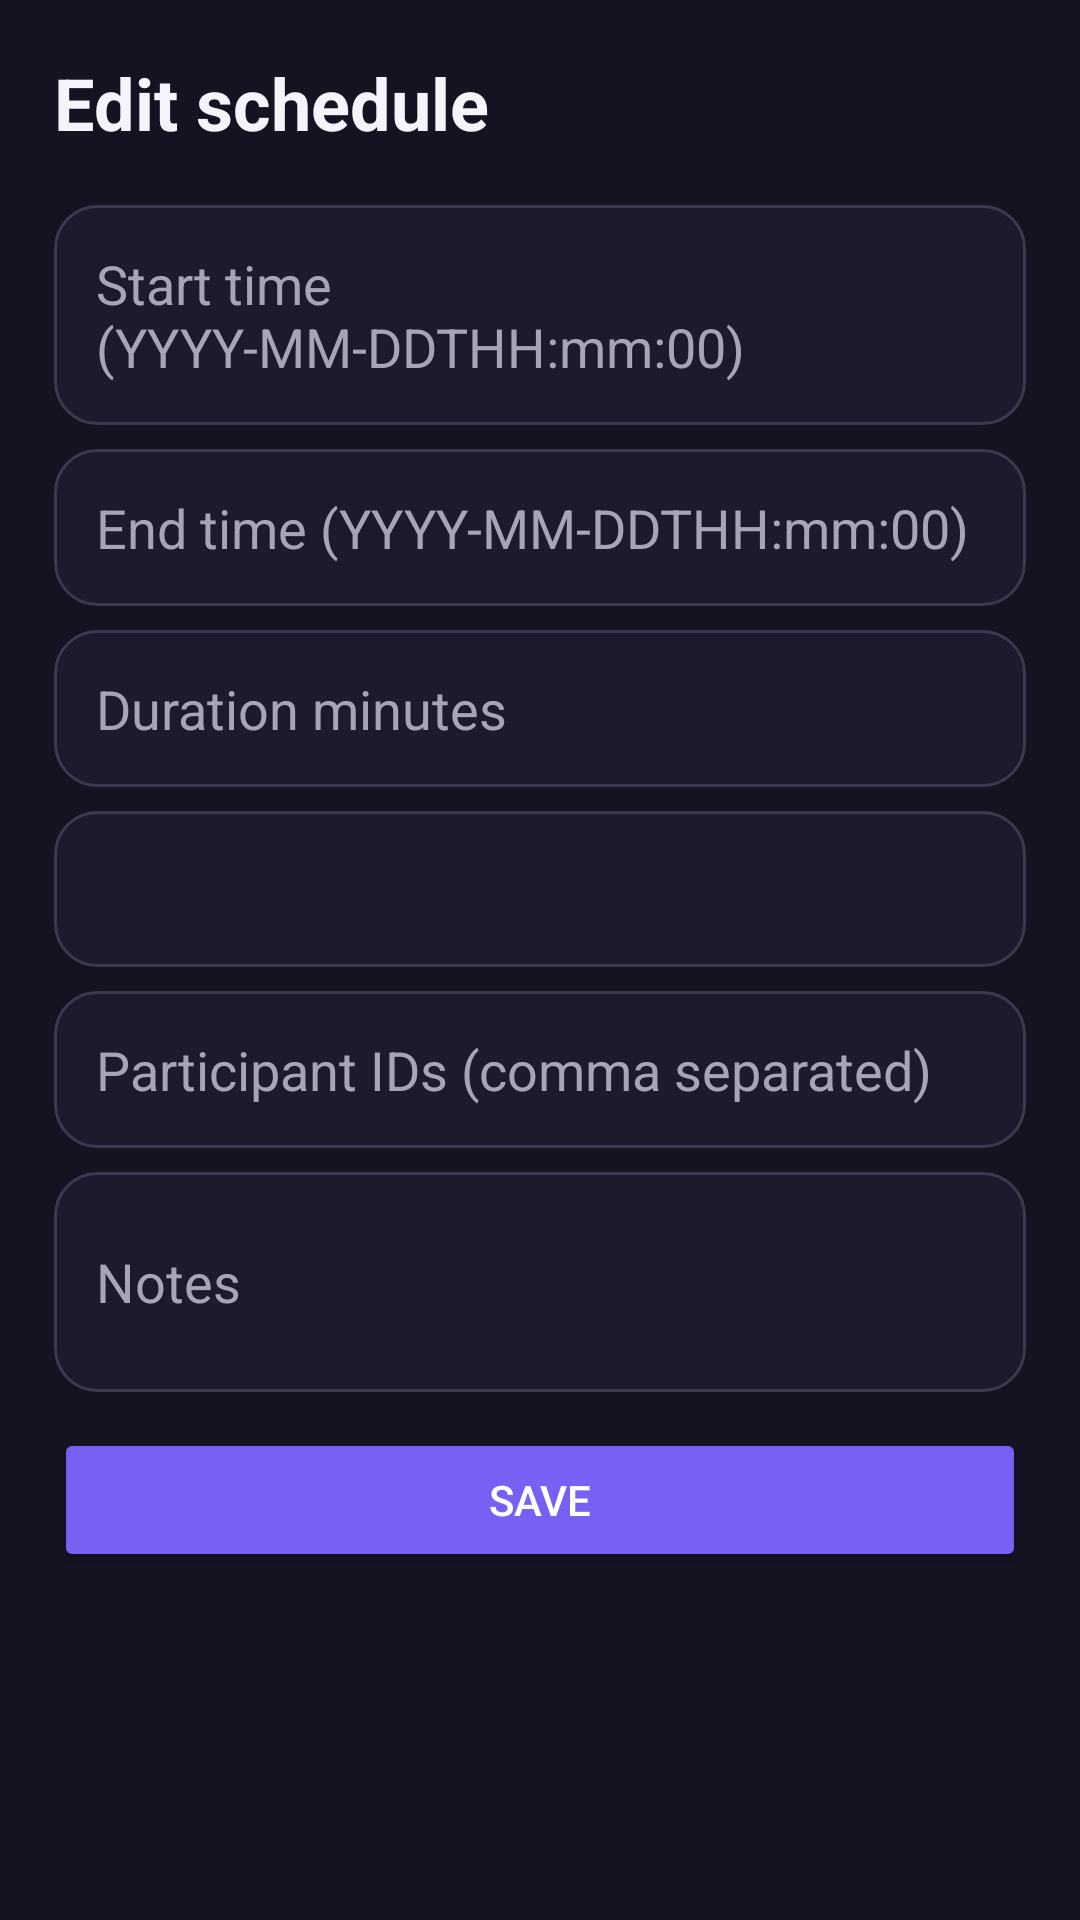

Reconstruct the res/layout file that produces this screen, plus the resources it refers to.
<!-- AndroidManifest.xml: application theme Theme.HabitTracker -->
<!-- res/layout/fragment_edit_schedule.xml -->
<?xml version="1.0" encoding="utf-8"?>
<ScrollView xmlns:android="http://schemas.android.com/apk/res/android"
    android:layout_width="match_parent"
    android:layout_height="match_parent"
    android:background="@color/app_background">
    <LinearLayout android:layout_width="match_parent" android:layout_height="wrap_content" android:orientation="vertical" android:padding="18dp">
        <TextView android:layout_width="match_parent" android:layout_height="wrap_content" android:text="Edit schedule" android:textColor="@color/text_primary" android:textSize="24sp" android:textStyle="bold" />
        <EditText android:id="@+id/etStartTime" android:layout_width="match_parent" android:layout_height="wrap_content" android:layout_marginTop="18dp" android:background="@drawable/bg_surface_outline" android:hint="Start time (YYYY-MM-DDTHH:mm:00)" android:padding="14dp" android:textColor="@color/text_primary" android:textColorHint="@color/text_secondary" />
        <EditText android:id="@+id/etEndTime" android:layout_width="match_parent" android:layout_height="wrap_content" android:layout_marginTop="8dp" android:background="@drawable/bg_surface_outline" android:hint="End time (YYYY-MM-DDTHH:mm:00)" android:padding="14dp" android:textColor="@color/text_primary" android:textColorHint="@color/text_secondary" />
        <EditText android:id="@+id/etDuration" android:layout_width="match_parent" android:layout_height="wrap_content" android:layout_marginTop="8dp" android:background="@drawable/bg_surface_outline" android:hint="Duration minutes" android:inputType="number" android:padding="14dp" android:textColor="@color/text_primary" android:textColorHint="@color/text_secondary" />
        <Spinner android:id="@+id/spStatus" android:layout_width="match_parent" android:layout_height="52dp" android:layout_marginTop="8dp" android:background="@drawable/bg_surface_outline" android:paddingHorizontal="12dp" />
        <EditText android:id="@+id/etParticipantIds" android:layout_width="match_parent" android:layout_height="wrap_content" android:layout_marginTop="8dp" android:background="@drawable/bg_surface_outline" android:hint="Participant IDs (comma separated)" android:padding="14dp" android:textColor="@color/text_primary" android:textColorHint="@color/text_secondary" />
        <EditText android:id="@+id/etNotes" android:layout_width="match_parent" android:layout_height="wrap_content" android:layout_marginTop="8dp" android:background="@drawable/bg_surface_outline" android:hint="Notes" android:minLines="2" android:padding="14dp" android:textColor="@color/text_primary" android:textColorHint="@color/text_secondary" />
        <ProgressBar android:id="@+id/progressBar" android:layout_width="wrap_content" android:layout_height="wrap_content" android:layout_gravity="center" android:visibility="gone" />
        <Button android:id="@+id/btnSaveSchedule" android:layout_width="match_parent" android:layout_height="wrap_content" android:layout_marginTop="12dp" android:backgroundTint="@color/purple_500" android:text="Save" android:textColor="@color/white" />
    </LinearLayout>
</ScrollView>
<!-- resources referenced by this layout -->
<resources>
  <color name="app_background">#151322</color>
  <color name="purple_500">#7960F5</color>
  <color name="text_primary">#F5F3FC</color>
  <color name="text_secondary">#A8A4B8</color>
  <color name="white">#FFFFFFFF</color>
  <!-- drawable bg_surface_outline (drawable) -->
  <?xml version="1.0" encoding="utf-8"?>
  <shape xmlns:android="http://schemas.android.com/apk/res/android">
      <solid android:color="@color/surface_dark" />
      <stroke android:width="1dp" android:color="@color/stroke" />
      <corners android:radius="14dp" />
  </shape>
  <style name="Theme.HabitTracker" parent="Theme.MaterialComponents.DayNight.DarkActionBar">
          
          <item name="colorPrimary">@color/purple_500</item>
          <item name="colorPrimaryVariant">@color/purple_700</item>
          <item name="colorOnPrimary">@color/white</item>
          
          <item name="colorSecondary">@color/teal_200</item>
          <item name="colorSecondaryVariant">@color/teal_700</item>
          <item name="colorOnSecondary">@color/black</item>
          <item name="colorSurface">@color/surface</item>
          <item name="colorOnSurface">@color/text_primary</item>
          <item name="android:colorBackground">@color/app_background</item>
          <item name="android:windowBackground">@color/app_background</item>
          <item name="android:statusBarColor">@color/app_background</item>
          <item name="android:navigationBarColor">@color/app_background</item>
          <item name="android:windowLightStatusBar">false</item>
          <item name="android:textColorPrimary">@color/text_primary</item>
          <item name="android:textColorSecondary">@color/text_secondary</item>
      </style>
  <color name="surface_dark">#1C1A2C</color>
  <color name="stroke">#3B3850</color>
  <color name="purple_700">#6044D6</color>
  <color name="teal_200">#27C6D7</color>
  <color name="teal_700">#1598AA</color>
  <color name="black">#FF000000</color>
  <color name="surface">#242235</color>
</resources>
